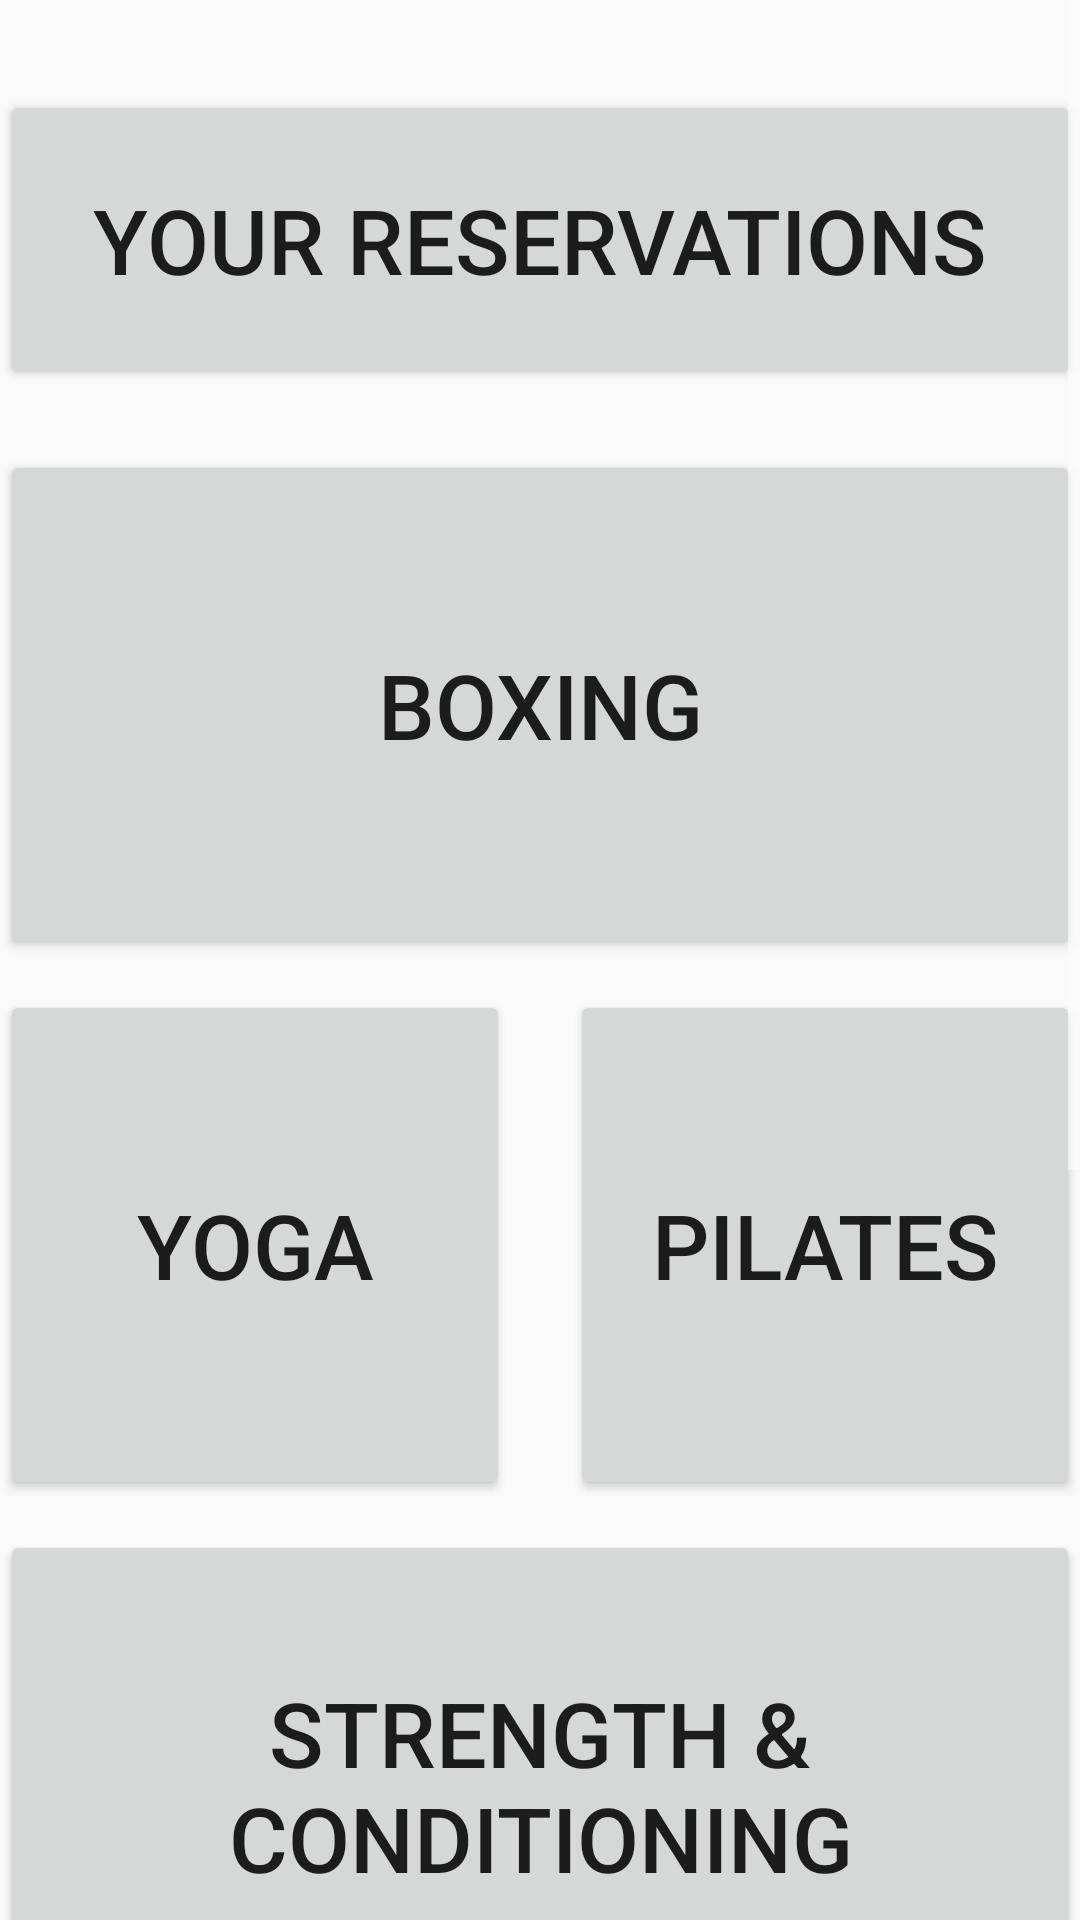

Produce the Android XML layout that renders to this screen, including the resource entries it uses.
<!-- AndroidManifest.xml: application theme WelFitTheme -->
<!-- res/layout/activity_reservations.xml -->
<?xml version="1.0" encoding="utf-8"?>
<RelativeLayout
    xmlns:android="http://schemas.android.com/apk/res/android"
    android:layout_width="match_parent"
    android:layout_height="match_parent"
    android:id="@+id/reservationsActivity">

    <ScrollView
        android:layout_width="match_parent"
        android:layout_height="match_parent">

        <RelativeLayout
            android:layout_width="match_parent"
            android:layout_height="match_parent"
            android:id="@+id/reservation_view">

            <Button
                android:id="@+id/btn_view_reservations"
                android:layout_width="360dp"
                android:layout_height="100dp"
                android:layout_marginTop="30dp"
                android:layout_marginBottom="10dp"
                android:layout_centerHorizontal="true"
                android:text="Your Reservations"
                android:textSize="30dp"
                android:onClick="ViewReservations" />

            <Button
                android:id="@+id/btn_boxing"
                android:layout_width="360dp"
                android:layout_height="170dp"
                android:layout_marginTop="150dp"
                android:layout_marginBottom="10dp"
                android:layout_centerHorizontal="true"
                android:text="Boxing"
                android:textSize="30dp"
                android:onClick="MakeReservation" />

            <FrameLayout
                android:id="@+id/frame1"
                android:layout_width="360dp"
                android:layout_height="wrap_content"
                android:layout_marginBottom="10dp"
                android:layout_below="@+id/btn_boxing"
                android:layout_centerInParent="true">

                <Button
                    android:id="@+id/btn_yoga"
                    android:layout_width="170dp"
                    android:layout_height="170dp"
                    android:text="Yoga"
                    android:textSize="30dp"
                    android:onClick="MakeReservation" />

                <Button
                    android:id="@+id/btn_pilates"
                    android:layout_width="170dp"
                    android:layout_height="170dp"
                    android:layout_gravity="right"
                    android:text="Pilates"
                    android:textSize="30dp"
                    android:onClick="MakeReservation" />
            </FrameLayout>

            <Button
                android:id="@+id/btn_sandc"
                android:layout_width="360dp"
                android:layout_height="170dp"
                android:layout_below="@+id/frame1"
                android:layout_marginBottom="10dp"
                android:layout_centerHorizontal="true"
                android:text="Strength &amp; Conditioning"
                android:textSize="30dp"
                android:onClick="MakeReservation"/>

            <FrameLayout
                android:id="@+id/frame2"
                android:layout_width="360dp"
                android:layout_height="wrap_content"
                android:layout_marginBottom="10dp"
                android:layout_below="@+id/btn_sandc"
                android:layout_centerInParent="true">

                <Button
                    android:id="@+id/btn_circuit_training"
                    android:layout_width="170dp"
                    android:layout_height="170dp"
                    android:text="Circuit Training"
                    android:textSize="30dp"
                    android:onClick="MakeReservation" />

                <Button
                    android:id="@+id/btn_hiit"
                    android:layout_width="170dp"
                    android:layout_height="170dp"
                    android:layout_gravity="right"
                    android:text="H.I.I.T"
                    android:textSize="30dp"
                    android:onClick="MakeReservation" />
            </FrameLayout>

            <Button
                android:id="@+id/btn_crossfit"
                android:layout_width="360dp"
                android:layout_height="170dp"
                android:layout_below="@+id/frame2"
                android:layout_marginBottom="10dp"
                android:layout_centerHorizontal="true"
                android:text="Crossfit"
                android:textSize="30dp"
                android:onClick="MakeReservation"/>


        </RelativeLayout>
    </ScrollView>

    <FrameLayout
        android:id="@+id/frame_layout"
        android:layout_width="match_parent"
        android:layout_alignParentBottom="true"
        android:layout_height="match_parent" />
</RelativeLayout>
<!-- resources referenced by this layout -->
<resources>
  <style name="WelFitTheme" parent="Theme.AppCompat.Light.DarkActionBar">
          <item name="colorPrimary">@color/welfit_blue</item>
          <item name="colorControlNormal">@color/white</item>
      </style>
  <color name="welfit_blue">#127F8B</color>
  <color name="white">#FFFFFFFF</color>
</resources>
